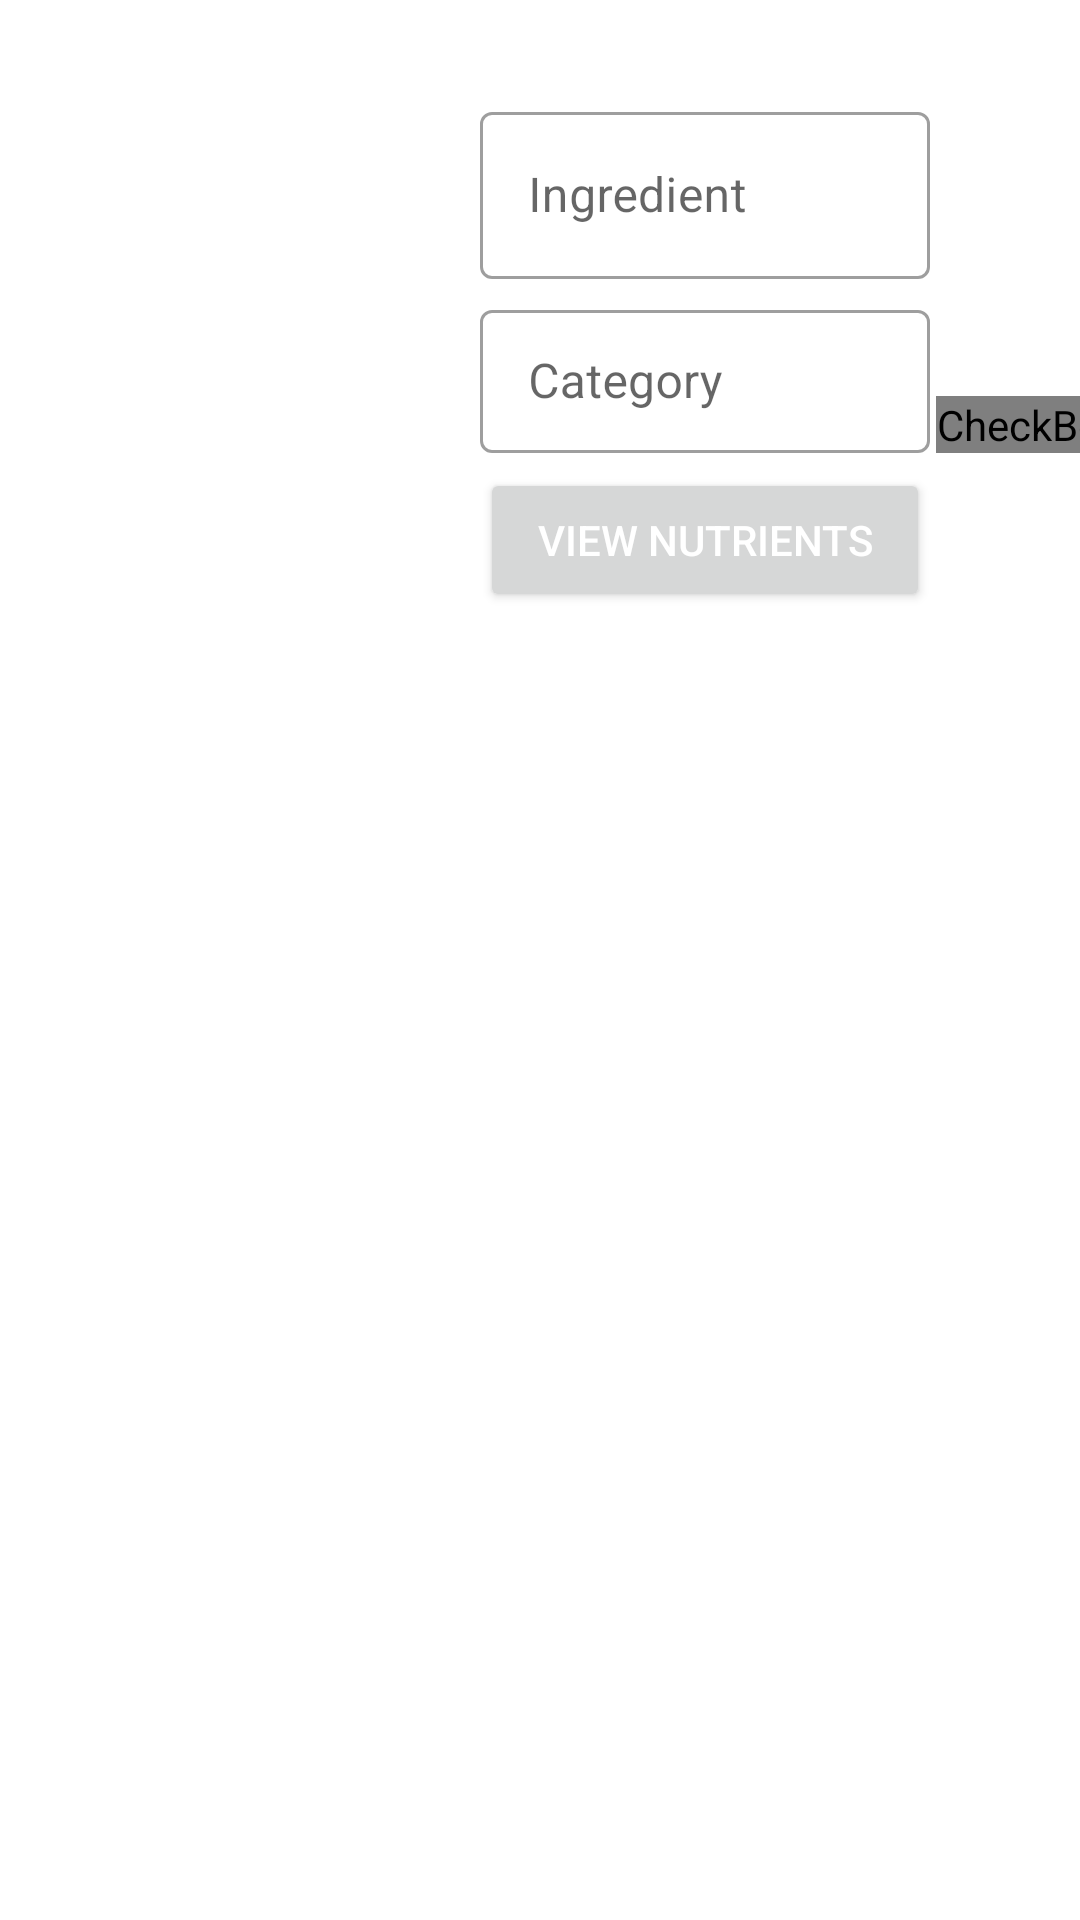

Here is an Android app screen rendered from its layout file. Give the layout XML and the strings, colors and styles it references.
<!-- AndroidManifest.xml: application theme Theme.PMAKuharica -->
<!-- res/layout/food_info.xml -->
<?xml version="1.0" encoding="utf-8"?>
<androidx.constraintlayout.widget.ConstraintLayout xmlns:android="http://schemas.android.com/apk/res/android"
    xmlns:app="http://schemas.android.com/apk/res-auto"
    android:layout_width="match_parent"
    android:layout_height="wrap_content">

    <ImageView
        android:id="@+id/foodImage"
        android:layout_width="150dp"
        android:layout_height="160dp"
        android:layout_marginStart="5dp"
        android:layout_marginTop="20dp"
        app:layout_constraintBottom_toBottomOf="@+id/btnViewNutrients"
        app:layout_constraintStart_toStartOf="parent"
        app:layout_constraintTop_toTopOf="parent" />

    <CheckBox android:id="@+id/star"
        app:useMaterialThemeColors="false"
        android:layout_width="wrap_content"
        android:layout_marginStart="16dp"
        android:layout_height="wrap_content"
        app:layout_constraintStart_toEndOf="@+id/txtIngredientView"
        app:layout_constraintBottom_toBottomOf="@+id/txtCategoryView"
        app:layout_constraintEnd_toEndOf="parent"
        android:button="@drawable/checkbox"
        android:textColor="@color/black"
        />

    <com.google.android.material.textfield.TextInputLayout
        android:id="@+id/txtIngredientView"
        style="@style/Widget.MaterialComponents.TextInputLayout.OutlinedBox"
        android:layout_width="0dp"
        android:layout_height="wrap_content"
        android:layout_marginStart="5dp"
        android:layout_marginEnd="50dp"
        app:layout_constraintEnd_toEndOf="parent"
        app:layout_constraintStart_toEndOf="@+id/foodImage"
        app:layout_constraintTop_toTopOf="@+id/foodImage">

        <com.google.android.material.textfield.TextInputEditText
            android:id="@+id/inptIngredientView"
            android:layout_width="match_parent"
            android:layout_height="wrap_content"
            android:enabled="false"
            android:hint="Ingredient"
            android:textColor="@color/black" />
    </com.google.android.material.textfield.TextInputLayout>


    <com.google.android.material.textfield.TextInputLayout
        android:id="@+id/txtCategoryView"
        style="@style/Widget.MaterialComponents.TextInputLayout.OutlinedBox.Dense"
        android:layout_width="0dp"
        android:layout_height="wrap_content"
        android:layout_marginTop="5dp"
        app:layout_constraintEnd_toEndOf="@id/txtIngredientView"
        app:layout_constraintStart_toStartOf="@+id/txtIngredientView"
        app:layout_constraintTop_toBottomOf="@id/txtIngredientView">

        <com.google.android.material.textfield.TextInputEditText
            android:id="@+id/inptCategoryView"
            android:layout_width="match_parent"
            android:layout_height="wrap_content"
            android:enabled="false"
            android:hint="Category"
            android:textColor="@color/black" />
    </com.google.android.material.textfield.TextInputLayout>
    <Button
        android:id="@+id/btnViewNutrients"
        android:layout_width="0dp"
        android:layout_height="wrap_content"
        android:text="View nutrients"
        android:layout_marginTop="5dp"
        android:textColor="@color/white"
        app:layout_constraintTop_toBottomOf="@+id/txtCategoryView"
        app:layout_constraintStart_toStartOf="@id/txtCategoryView"
        app:layout_constraintEnd_toEndOf="@id/txtCategoryView"
        />

</androidx.constraintlayout.widget.ConstraintLayout>
<!-- resources referenced by this layout -->
<resources>
  <color name="black">#FF000000</color>
  <color name="white">#FFFFFFFF</color>
  <!-- drawable checkbox (drawable) -->
  <?xml version="1.0" encoding="utf-8"?>
  <selector xmlns:android="http://schemas.android.com/apk/res/android">
      <item android:drawable="@drawable/ic_favorite"
          android:state_checked="false"/>
      <item android:drawable="@drawable/ic_favorite2"
          android:state_checked="true" />
  </selector>
  <style name="Theme.PMAKuharica" parent="Theme.MaterialComponents.DayNight.DarkActionBar">
          
          <item name="colorPrimary">@color/lightGreen</item>
          <item name="colorPrimaryVariant">@color/greenVariant</item>
          <item name="colorOnPrimary">@color/white</item>
          
          <item name="colorSecondary">@color/teal_200</item>
          <item name="colorSecondaryVariant">@color/teal_700</item>
          <item name="colorOnSecondary">@color/black</item>
          
          <item name="android:statusBarColor" tools:targetApi="l">?attr/colorPrimaryVariant</item>
          
          <item name="textAppearanceDisplayLarge">@style/TextAppearance.Material3.DisplayLarge</item>
          <item name="textAppearanceDisplayMedium">@style/TextAppearance.Material3.DisplayMedium</item>
          <item name="textAppearanceDisplaySmall">@style/TextAppearance.Material3.DisplaySmall</item>
          <item name="textAppearanceHeadlineLarge">@style/TextAppearance.Material3.HeadlineLarge</item>
          <item name="textAppearanceHeadlineMedium">@style/TextAppearance.Material3.HeadlineMedium</item>
          <item name="textAppearanceHeadlineSmall">@style/TextAppearance.Material3.HeadlineSmall</item>
          <item name="textAppearanceTitleLarge">@style/TextAppearance.Material3.TitleLarge</item>
          <item name="textAppearanceTitleMedium">@style/TextAppearance.Material3.TitleMedium</item>
          <item name="textAppearanceTitleSmall">@style/TextAppearance.Material3.TitleSmall</item>
          <item name="textAppearanceBodyLarge">@style/TextAppearance.Material3.BodyLarge</item>
          <item name="textAppearanceBodyMedium">@style/TextAppearance.Material3.BodyMedium</item>
          <item name="textAppearanceBodySmall">@style/TextAppearance.Material3.BodySmall</item>
          <item name="textAppearanceLabelLarge">@style/TextAppearance.Material3.LabelLarge</item>
          <item name="textAppearanceLabelMedium">@style/TextAppearance.Material3.LabelMedium</item>
          <item name="textAppearanceLabelSmall">@style/TextAppearance.Material3.LabelSmall</item>
          <item name="shapeAppearanceSmallComponent">@style/ShapeAppearance.Material3.SmallComponent</item>
          <item name="shapeAppearanceMediumComponent">@style/ShapeAppearance.Material3.MediumComponent</item>
          <item name="shapeAppearanceLargeComponent">@style/ShapeAppearance.Material3.LargeComponent</item>
      </style>
  <!-- drawable ic_favorite2 (drawable-anydpi) -->
  <vector xmlns:android="http://schemas.android.com/apk/res/android"
      android:width="24dp"
      android:height="24dp"
      android:viewportWidth="24"
      android:viewportHeight="24"
      android:tint="@color/red"
      android:alpha="0.6">
    <group android:scaleX="1.2"
        android:scaleY="1.2"
        android:translateX="-2.4"
        android:translateY="-3">
      <path
          android:fillColor="@android:color/white"
          android:pathData="M12,21.35l-1.45,-1.32C5.4,15.36 2,12.28 2,8.5 2,5.42 4.42,3 7.5,3c1.74,0 3.41,0.81 4.5,2.09C13.09,3.81 14.76,3 16.5,3 19.58,3 22,5.42 22,8.5c0,3.78 -3.4,6.86 -8.55,11.54L12,21.35z"/>
    </group>
  </vector>
  <color name="lightGreen">#74c69d</color>
  <color name="greenVariant">#2d6a4f</color>
  <color name="teal_200">#FF03DAC5</color>
  <color name="teal_700">#FF018786</color>
  <color name="red">#FF0000</color>
</resources>
